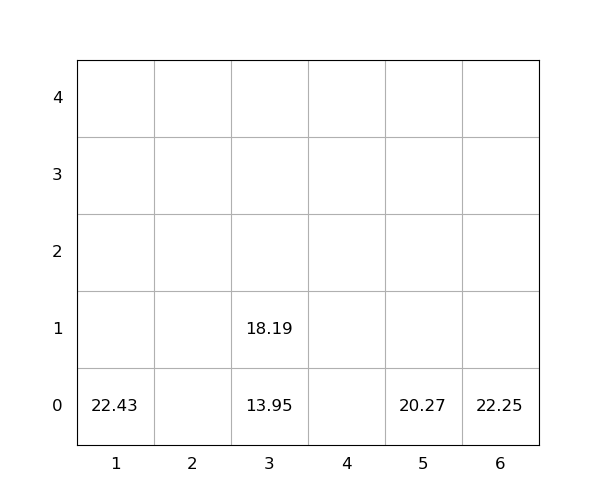

Values plotted in this chart, from the file beside it:
idx, loc_x, loc_y, loc_z, weight, seq, emerg, reloc, size(ft)
1, 6, 0, 0, 22.25, 0, 0, 0, 20
2, 1, 0, 0, 22.43, 0, 0, 0, 20
3, 3, 0, 0, 13.95, 1, 0, 0, 20
4, 5, 0, 0, 20.27, 2, 0, 0, 20
5, 3, 0, 1, 18.19, 3, 0, 0, 20
